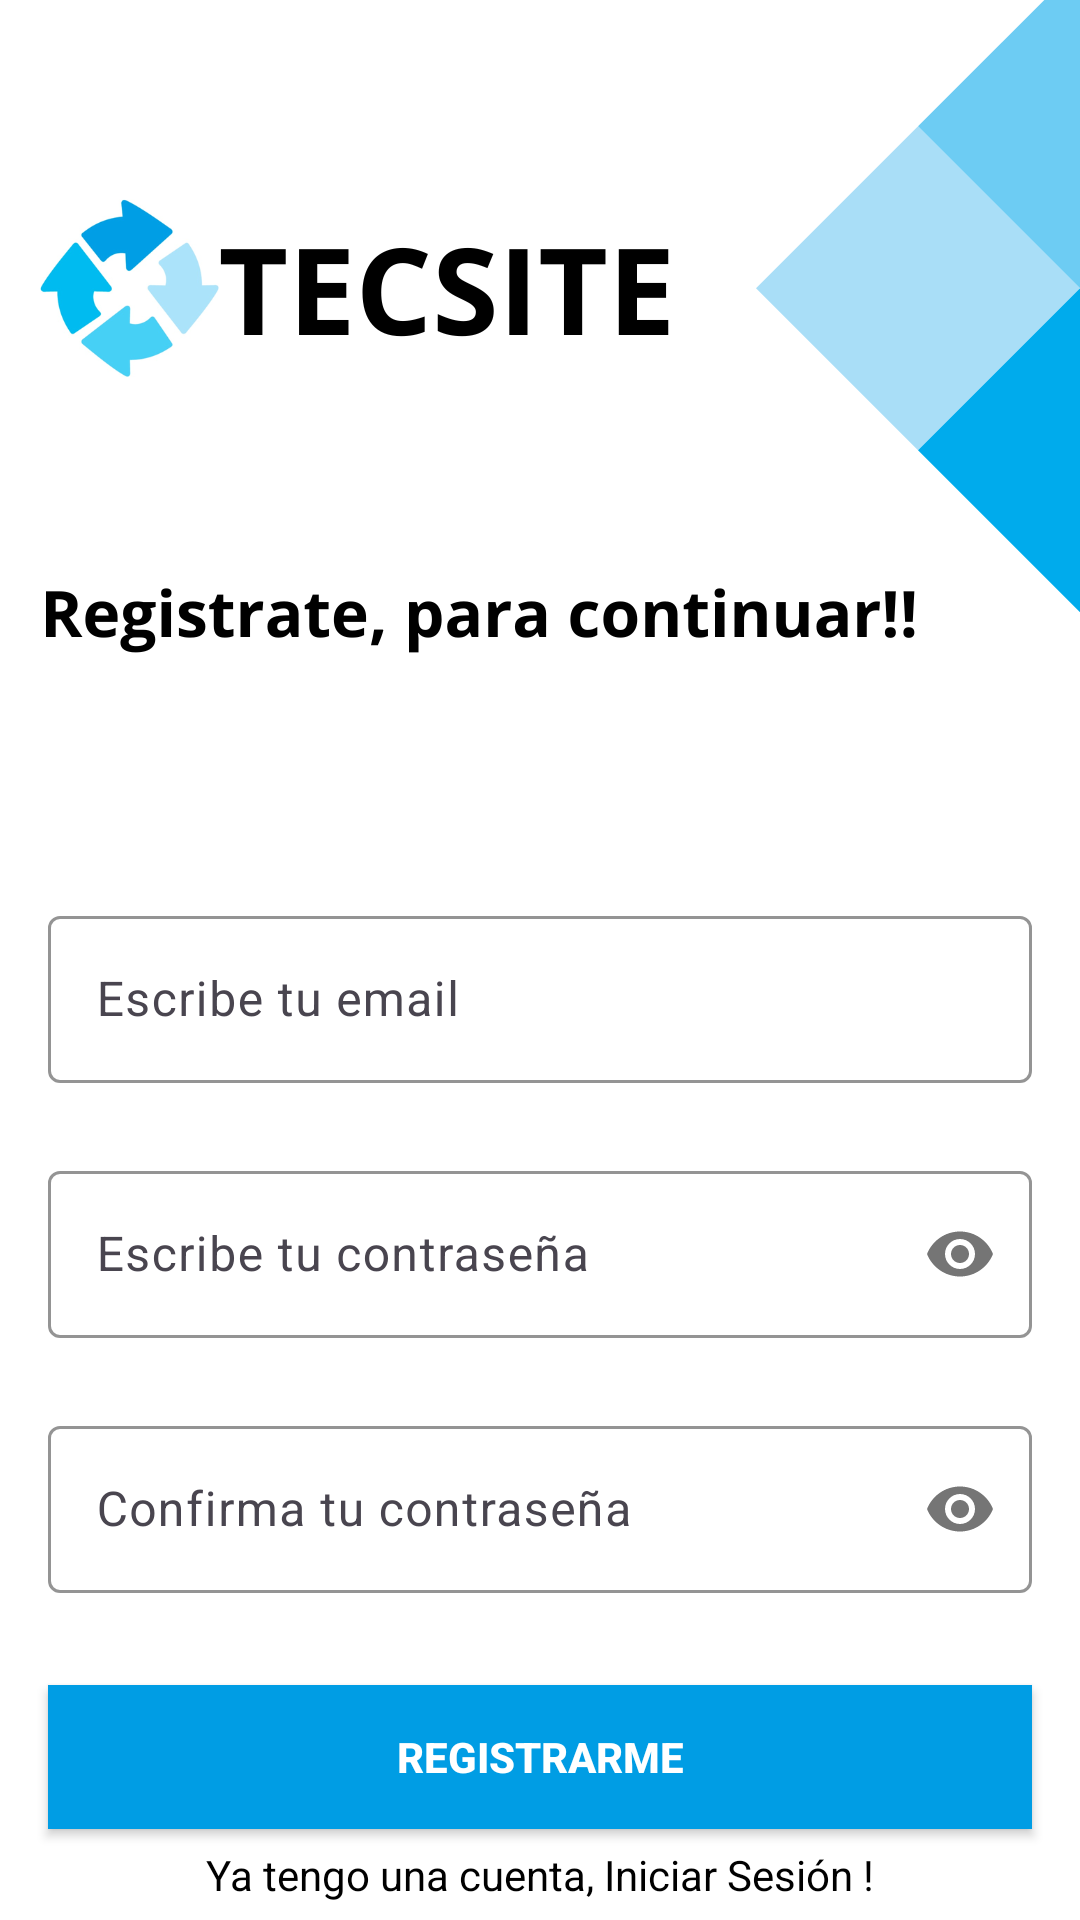

This screen was rendered from an Android layout file. Write that file and the resources it references.
<!-- AndroidManifest.xml: application theme Theme.AppTecsite -->
<!-- res/layout/activity_sign_up.xml -->
<?xml version="1.0" encoding="utf-8"?>
<androidx.constraintlayout.widget.ConstraintLayout xmlns:android="http://schemas.android.com/apk/res/android"
    xmlns:app="http://schemas.android.com/apk/res-auto"
    xmlns:tools="http://schemas.android.com/tools"
    android:layout_width="match_parent"
    android:layout_height="match_parent"
    android:background="@drawable/signup_screen"
    tools:context=".SignUpActivity">

    <com.google.android.material.textfield.TextInputLayout
        android:id="@+id/emailLayout"
        android:layout_width="match_parent"
        android:layout_height="wrap_content"
        android:layout_marginHorizontal="16dp"
        android:layout_marginTop="300dp"
        app:boxStrokeColor="@color/yellow"
        app:hintTextColor="@color/yellow"
        app:layout_constraintEnd_toEndOf="parent"
        app:layout_constraintHorizontal_bias="0.5"
        app:layout_constraintStart_toStartOf="parent"
        app:layout_constraintTop_toTopOf="parent">

        <com.google.android.material.textfield.TextInputEditText
            android:id="@+id/emailEt"
            android:layout_width="match_parent"
            android:layout_height="wrap_content"
            android:hint="Escribe tu email"
            android:inputType="textEmailAddress" />
    </com.google.android.material.textfield.TextInputLayout>

    <com.google.android.material.textfield.TextInputLayout
        android:id="@+id/passwordLayout"
        android:layout_width="match_parent"
        android:layout_height="wrap_content"
        android:layout_marginHorizontal="16dp"
        android:layout_marginTop="24dp"
        app:boxStrokeColor="@color/yellow"
        app:hintTextColor="@color/yellow"
        app:layout_constraintEnd_toEndOf="parent"
        app:layout_constraintHorizontal_bias="0.5"
        app:layout_constraintStart_toStartOf="parent"
        app:layout_constraintTop_toBottomOf="@id/emailLayout"
        app:passwordToggleEnabled="true">

        <com.google.android.material.textfield.TextInputEditText
            android:id="@+id/passET"
            android:layout_width="match_parent"
            android:layout_height="wrap_content"
            android:hint="Escribe tu contraseña"
            android:inputType="textPassword" />
    </com.google.android.material.textfield.TextInputLayout>

    <com.google.android.material.textfield.TextInputLayout
        android:id="@+id/confirmPasswordLayout"
        android:layout_width="match_parent"
        android:layout_height="wrap_content"
        android:layout_marginHorizontal="16dp"
        android:layout_marginTop="24dp"
        app:boxStrokeColor="@color/yellow"
        app:hintTextColor="@color/yellow"
        app:layout_constraintEnd_toEndOf="parent"
        app:layout_constraintHorizontal_bias="0.5"
        app:layout_constraintStart_toStartOf="parent"
        app:layout_constraintTop_toBottomOf="@id/passwordLayout"
        app:passwordToggleEnabled="true">

        <com.google.android.material.textfield.TextInputEditText
            android:id="@+id/confirmPassEt"
            android:layout_width="match_parent"
            android:layout_height="wrap_content"
            android:hint="Confirma tu contraseña"
            android:inputType="textPassword" />
    </com.google.android.material.textfield.TextInputLayout>

    <androidx.appcompat.widget.AppCompatButton
        android:id="@+id/button"
        android:layout_width="0dp"
        android:layout_height="wrap_content"
        android:layout_marginHorizontal="16dp"
        android:background="@color/yellow"
        android:text="Registrarme"
        android:textColor="@color/white"
        android:textStyle="bold"
        app:layout_constraintBottom_toBottomOf="parent"
        app:layout_constraintEnd_toEndOf="parent"
        app:layout_constraintHorizontal_bias="0.5"
        app:layout_constraintStart_toStartOf="parent"
        app:layout_constraintTop_toBottomOf="@+id/confirmPasswordLayout" />
    <TextView
        android:id="@+id/textView"
        android:layout_width="wrap_content"
        android:layout_height="wrap_content"
        android:textColor="@color/black"
        android:text="Ya tengo una cuenta, Iniciar Sesión !"
        app:layout_constraintBottom_toBottomOf="parent"
        app:layout_constraintEnd_toEndOf="parent"
        app:layout_constraintHorizontal_bias="0.5"
        app:layout_constraintStart_toStartOf="parent"
        app:layout_constraintTop_toBottomOf="@+id/button" />
</androidx.constraintlayout.widget.ConstraintLayout>
<!-- resources referenced by this layout -->
<resources>
  <color name="black">#FF000000</color>
  <color name="white">#FFFFFFFF</color>
  <color name="yellow">#009DE4</color>
  <!-- drawable signup_screen: png bitmap (drawable, 59074 bytes) -->
  <style name="Theme.AppTecsite" parent="Base.Theme.AppTecsite" />
  <style name="Base.Theme.AppTecsite" parent="Theme.Material3.DayNight.NoActionBar">
          
          
          <item name="colorPrimary">#2196F3</item>
          <item name="colorPrimaryVariant">@color/purple_700</item>
          <item name="colorOnPrimary">@color/white</item>
  
          <item name="colorSecondary">@color/teal_200</item>
          <item name="colorSecondaryVariant">@color/teal_700</item>
          <item name="colorOnSecondary">@color/black</item>
  
          <item name="android:statusBarColor">?attr/colorPrimaryVariant</item>
      </style>
  <color name="purple_700">#FF3700B3</color>
  <color name="teal_200">#FF03DAC5</color>
  <color name="teal_700">#FF018786</color>
</resources>
